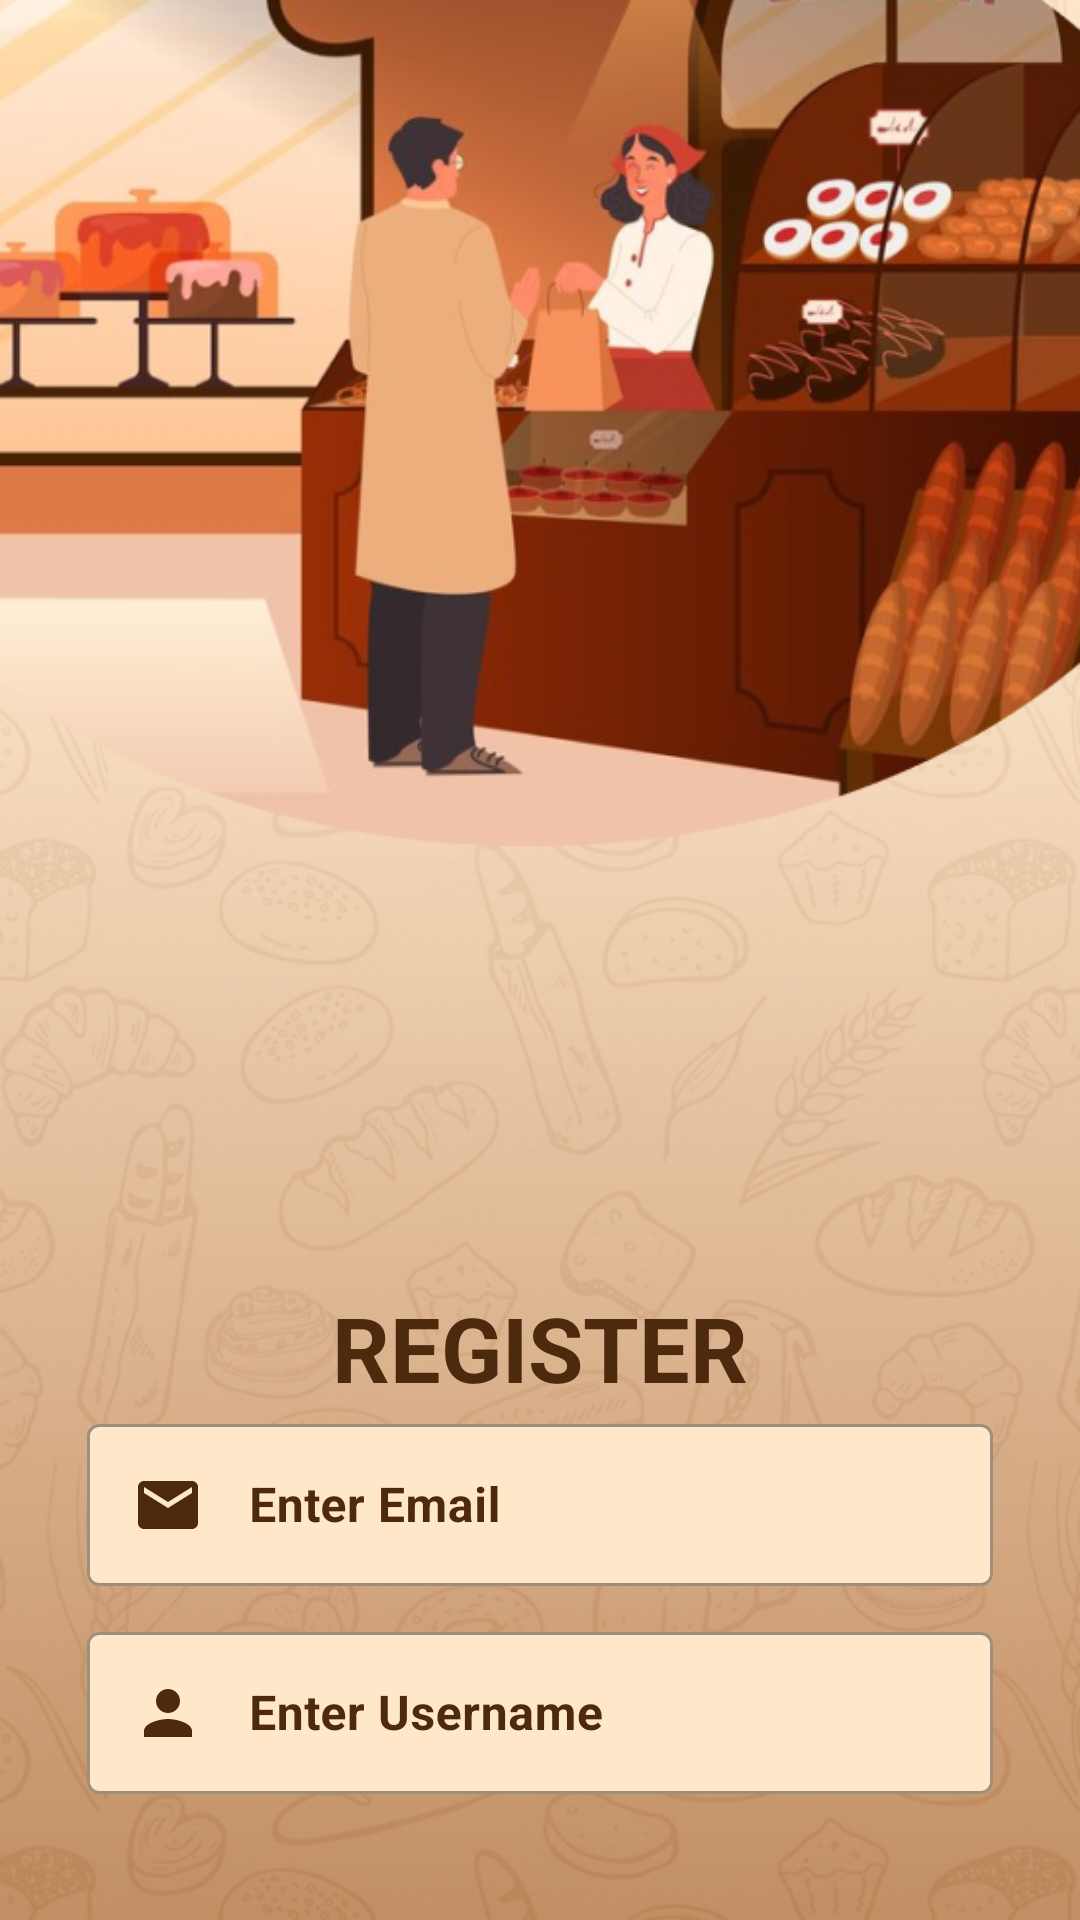

Android layout source for this screen:
<!-- AndroidManifest.xml: application theme Theme.Rira_cake -->
<!-- res/layout/register.xml -->
<?xml version="1.0" encoding="utf-8"?>
<androidx.constraintlayout.widget.ConstraintLayout xmlns:android="http://schemas.android.com/apk/res/android"
    xmlns:app="http://schemas.android.com/apk/res-auto"
    xmlns:tools="http://schemas.android.com/tools"
    android:id="@+id/main"
    android:layout_width="match_parent"
    android:layout_height="match_parent"
    tools:context=".Register"
    android:background="@drawable/bg2">



    <LinearLayout
        android:layout_width="match_parent"
        android:layout_height="match_parent"
        android:orientation="vertical"
        android:padding="29dp"
        android:layout_marginTop="400dp">



        <TextView
            android:layout_width="wrap_content"
            android:layout_height="wrap_content"
            android:layout_gravity="center_horizontal"
            android:text="REGISTER"
            android:textColor="@color/coklat_tua"
            android:textSize="30dp"
            android:textStyle="bold" />

        <com.google.android.material.textfield.TextInputLayout
            style="@style/Widget.MaterialComponents.TextInputLayout.OutlinedBox"
            app:boxBackgroundColor="@color/krem"
            android:layout_width="match_parent"
            android:layout_height="wrap_content"
            android:textColorHint="@color/coklat_tua"
            android:hint="Enter Email"
            app:hintTextColor="@color/coklat_tua"
            app:endIconMode="clear_text">

            <com.google.android.material.textfield.TextInputEditText
                android:id="@+id/edt_email"
                android:layout_width="match_parent"
                android:layout_height="wrap_content"
                android:layout_marginBottom="10dp"
                android:inputType="textEmailAddress"
                android:padding="15dp"
                android:textColor="@color/coklat_tua"
                android:textStyle="bold"
                android:drawableStart="@drawable/baseline_email"
                android:drawablePadding="15dp" />
        </com.google.android.material.textfield.TextInputLayout>

        <com.google.android.material.textfield.TextInputLayout
            style="@style/Widget.MaterialComponents.TextInputLayout.OutlinedBox"
            app:boxBackgroundColor="@color/krem"
            android:layout_width="match_parent"
            android:layout_height="wrap_content"
            android:hint="Enter Username"
            android:textColorHint="@color/coklat_tua"
            app:endIconMode="clear_text">

            <com.google.android.material.textfield.TextInputEditText
                android:id="@+id/edt_username"
                android:layout_width="match_parent"
                android:layout_height="wrap_content"
                android:layout_marginBottom="10dp"
                android:inputType="text"
                android:padding="15dp"
                android:textColor="@color/coklat_tua"
                android:textColorHighlight="@color/coklat_tua"
                android:textColorHint="@color/coklat_tua"
                android:textStyle="bold"
                android:drawableStart="@drawable/ic_baseline_person_24"
                android:drawablePadding="15dp"/>
        </com.google.android.material.textfield.TextInputLayout>

        <com.google.android.material.textfield.TextInputLayout
            app:boxBackgroundColor="@color/krem"
            style="@style/Widget.MaterialComponents.TextInputLayout.OutlinedBox"
            android:layout_width="match_parent"
            android:layout_height="wrap_content"
            android:hint="Enter Password"
            android:textColorHint="@color/coklat_tua"
            app:endIconMode="password_toggle">

            <com.google.android.material.textfield.TextInputEditText
                android:id="@+id/edt_password"
                android:layout_width="match_parent"
                android:layout_height="wrap_content"
                android:layout_marginBottom="10dp"
                android:inputType="textPassword"
                android:padding="15dp"
                android:textColor="@color/coklat_tua"
                android:textColorHighlight="@color/coklat_tua"
                android:textColorHint="@color/coklat_tua"
                android:textStyle="bold"
                android:drawableStart="@drawable/baseline_lock"
                android:drawablePadding="15dp" />
        </com.google.android.material.textfield.TextInputLayout>


        <com.google.android.material.textfield.TextInputLayout
            style="@style/Widget.MaterialComponents.TextInputLayout.OutlinedBox"
            app:boxBackgroundColor="@color/krem"
            android:layout_width="match_parent"
            android:layout_height="wrap_content"
            android:hint="Confirm Password"
            android:textColorHint="@color/coklat_tua"
            app:endIconMode="password_toggle">

            <com.google.android.material.textfield.TextInputEditText
                android:id="@+id/edt_confir_password"
                android:layout_width="match_parent"
                android:layout_height="wrap_content"
                android:layout_marginBottom="10dp"
                android:inputType="textPassword"
                android:padding="15dp"
                android:textColor="@color/coklat_tua"
                android:textColorHighlight="@color/coklat_tua"
                android:textColorHint="@color/coklat_tua"
                android:textStyle="bold"
                android:drawableStart="@drawable/baseline_lock_outline_24"
                android:drawablePadding="15dp" />
        </com.google.android.material.textfield.TextInputLayout>


        <Button
            android:id="@+id/btn_registrasi"
            android:layout_width="204dp"
            android:layout_height="wrap_content"
            android:layout_marginBottom="20dp"
            android:background="@drawable/button"
            android:padding="10dp"
            android:layout_marginTop="10dp"
            android:text="Register"
            android:textColor="@color/white"
            android:textSize="20dp"
            android:textStyle="bold"
            android:layout_gravity="center_horizontal"/>


    </LinearLayout>



</androidx.constraintlayout.widget.ConstraintLayout>
<!-- resources referenced by this layout -->
<resources>
  <color name="coklat_tua">#4D290E</color>
  <color name="krem">#FFE7CA</color>
  <color name="white">#FFFFFFFF</color>
  <!-- drawable baseline_email (drawable) -->
  <vector xmlns:android="http://schemas.android.com/apk/res/android" android:height="24dp" android:tint="@color/coklat_tua" android:viewportHeight="24" android:viewportWidth="24" android:width="24dp">
  
      <path android:fillColor="@android:color/white" android:pathData="M20,4L4,4c-1.1,0 -1.99,0.9 -1.99,2L2,18c0,1.1 0.9,2 2,2h16c1.1,0 2,-0.9 2,-2L22,6c0,-1.1 -0.9,-2 -2,-2zM20,8l-8,5 -8,-5L4,6l8,5 8,-5v2z"/>
      
  </vector>
  <!-- drawable baseline_lock (drawable) -->
  <vector xmlns:android="http://schemas.android.com/apk/res/android" android:height="24dp" android:tint="@color/coklat_tua" android:viewportHeight="24" android:viewportWidth="24" android:width="24dp">
        
      <path android:fillColor="@android:color/white" android:pathData="M12,17c1.1,0 2,-0.9 2,-2s-0.9,-2 -2,-2 -2,0.9 -2,2 0.9,2 2,2zM18,8h-1L17,6c0,-2.76 -2.24,-5 -5,-5S7,3.24 7,6h1.9c0,-1.71 1.39,-3.1 3.1,-3.1 1.71,0 3.1,1.39 3.1,3.1v2L6,8c-1.1,0 -2,0.9 -2,2v10c0,1.1 0.9,2 2,2h12c1.1,0 2,-0.9 2,-2L20,10c0,-1.1 -0.9,-2 -2,-2zM18,20L6,20L6,10h12v10z"/>
      
  </vector>
  <!-- drawable baseline_lock_outline_24 (drawable) -->
  <vector xmlns:android="http://schemas.android.com/apk/res/android" android:height="24dp" android:tint="@color/coklat_tua" android:viewportHeight="24" android:viewportWidth="24" android:width="24dp">
        
      <path android:fillColor="@color/coklat" android:pathData="M12,17c1.1,0 2,-0.9 2,-2s-0.9,-2 -2,-2s-2,0.9 -2,2S10.9,17 12,17zM18,8h-1V6c0,-2.76 -2.24,-5 -5,-5S7,3.24 7,6v2H6c-1.1,0 -2,0.9 -2,2v10c0,1.1 0.9,2 2,2h12c1.1,0 2,-0.9 2,-2V10C20,8.9 19.1,8 18,8zM8.9,6c0,-1.71 1.39,-3.1 3.1,-3.1s3.1,1.39 3.1,3.1v2H8.9V6zM18,20H6V10h12V20z"/>
      
  </vector>
  <!-- drawable bg2: png bitmap (drawable, 566077 bytes) -->
  <!-- drawable button (drawable) -->
  <?xml version="1.0" encoding="utf-8"?>
      <layer-list xmlns:android="http://schemas.android.com/apk/res/android">
  <item>
  <shape android:shape="rectangle">
      <solid android:color="@color/coklat"/>
      <corners android:radius="40dp"/>
      <padding android:left="4dp" android:top="4dp" android:right="4dp" android:bottom="4dp"/>
  </shape>
  </item>
      </layer-list>
  <!-- drawable ic_baseline_person_24 (drawable) -->
  <vector xmlns:android="http://schemas.android.com/apk/res/android"
      android:width="24dp"
      android:height="24dp"
      android:viewportWidth="24"
      android:viewportHeight="24"
      android:tint="@color/coklat_tua">
    <path
        android:fillColor="@color/coklat"
        android:pathData="M12,12c2.21,0 4,-1.79 4,-4s-1.79,-4 -4,-4 -4,1.79 -4,4 1.79,4 4,4zM12,14c-2.67,0 -8,1.34 -8,4v2h16v-2c0,-2.66 -5.33,-4 -8,-4z"/>
  </vector>
  <style name="Theme.Rira_cake" parent="Base.Theme.Rira_cake" />
  <color name="coklat">#723F18</color>
  <style name="Base.Theme.Rira_cake" parent="Theme.MaterialComponents.Light.NoActionBar">
          
          
          <item name="android:statusBarColor">@color/transparent</item>
      </style>
  <color name="transparent" />
</resources>
